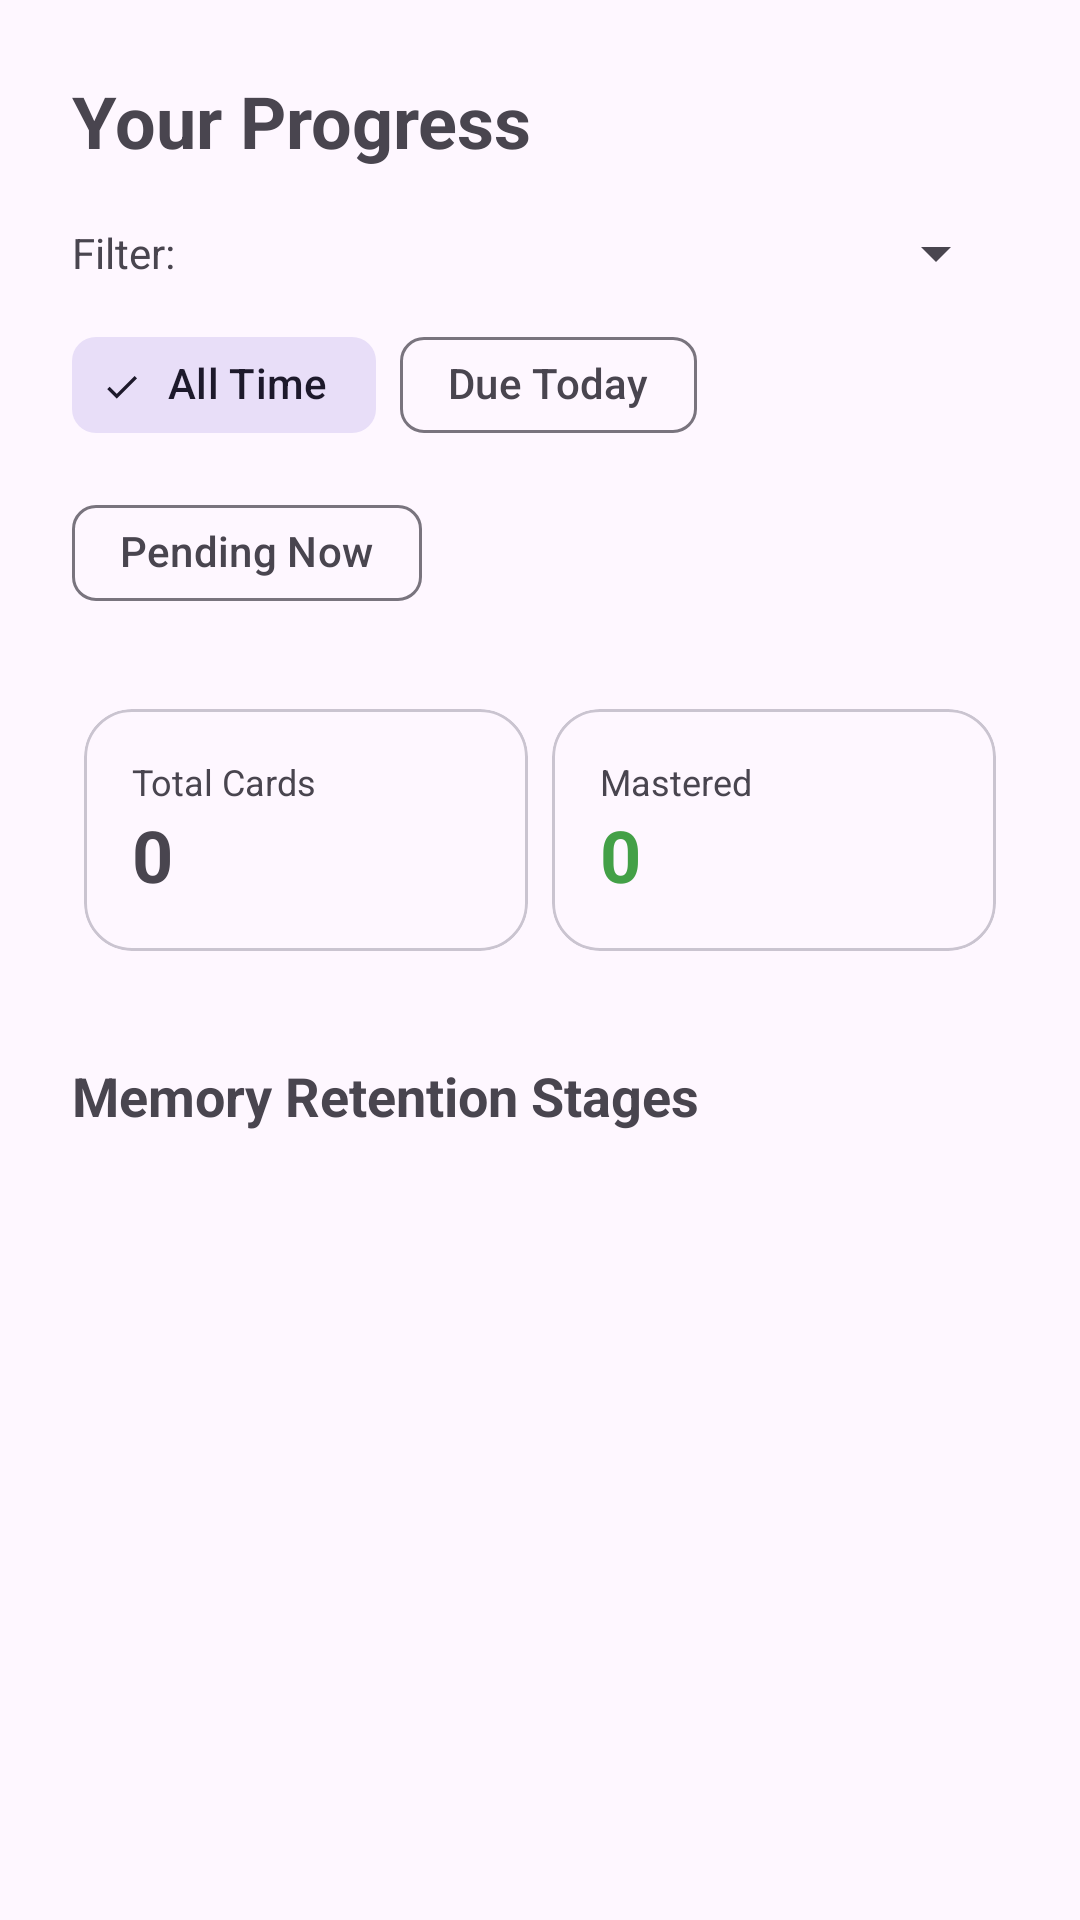

Here is an Android app screen rendered from its layout file. Give the layout XML and the strings, colors and styles it references.
<!-- AndroidManifest.xml: application theme Theme.Memorizer -->
<!-- res/layout/fragment_stats.xml -->
<?xml version="1.0" encoding="utf-8"?>
<ScrollView xmlns:android="http://schemas.android.com/apk/res/android"
    xmlns:app="http://schemas.android.com/apk/res-auto"
    android:layout_width="match_parent"
    android:layout_height="match_parent"
    android:padding="24dp">

    <LinearLayout
        android:layout_width="match_parent"
        android:layout_height="wrap_content"
        android:orientation="vertical">

        <TextView
            android:layout_width="wrap_content"
            android:layout_height="wrap_content"
            android:text="Your Progress"
            android:textSize="24sp"
            android:textStyle="bold" />

        <LinearLayout
            android:layout_width="match_parent"
            android:layout_height="wrap_content"
            android:orientation="horizontal"
            android:layout_marginTop="16dp"
            android:gravity="center_vertical">

            <TextView
                android:layout_width="wrap_content"
                android:layout_height="wrap_content"
                android:text="Filter: "
                android:textSize="14sp" />

            <Spinner
                android:id="@+id/spinner_stats_category"
                android:layout_width="0dp"
                android:layout_height="wrap_content"
                android:layout_weight="1" />
        </LinearLayout>

        <com.google.android.material.chip.ChipGroup
            android:id="@+id/chip_group_time"
            android:layout_width="match_parent"
            android:layout_height="wrap_content"
            android:layout_marginTop="8dp"
            app:singleSelection="true">
            <com.google.android.material.chip.Chip
                android:id="@+id/chip_all"
                style="@style/Widget.Material3.Chip.Filter"
                android:layout_width="wrap_content"
                android:layout_height="wrap_content"
                android:text="All Time"
                android:checked="true" />
            <com.google.android.material.chip.Chip
                android:id="@+id/chip_today"
                style="@style/Widget.Material3.Chip.Filter"
                android:layout_width="wrap_content"
                android:layout_height="wrap_content"
                android:text="Due Today" />
            <com.google.android.material.chip.Chip
                android:id="@+id/chip_pending"
                style="@style/Widget.Material3.Chip.Filter"
                android:layout_width="wrap_content"
                android:layout_height="wrap_content"
                android:text="Pending Now" />
        </com.google.android.material.chip.ChipGroup>

        <GridLayout
            android:layout_width="match_parent"
            android:layout_height="wrap_content"
            android:layout_marginTop="24dp"
            android:columnCount="2"
            android:alignmentMode="alignMargins"
            android:columnOrderPreserved="false">

            <com.google.android.material.card.MaterialCardView
                android:layout_width="0dp"
                android:layout_height="wrap_content"
                android:layout_columnWeight="1"
                android:layout_margin="4dp"
                app:cardCornerRadius="16dp">
                <LinearLayout
                    android:layout_width="match_parent"
                    android:layout_height="wrap_content"
                    android:padding="16dp"
                    android:orientation="vertical">
                    <TextView android:layout_width="wrap_content" android:layout_height="wrap_content" android:text="Total Cards" android:textSize="12sp" />
                    <TextView android:id="@+id/tv_total_cards" android:layout_width="wrap_content" android:layout_height="wrap_content" android:text="0" android:textSize="24sp" android:textStyle="bold" />
                </LinearLayout>
            </com.google.android.material.card.MaterialCardView>

            <com.google.android.material.card.MaterialCardView
                android:layout_width="0dp"
                android:layout_height="wrap_content"
                android:layout_columnWeight="1"
                android:layout_margin="4dp"
                app:cardCornerRadius="16dp">
                <LinearLayout
                    android:layout_width="match_parent"
                    android:layout_height="wrap_content"
                    android:padding="16dp"
                    android:orientation="vertical">
                    <TextView android:layout_width="wrap_content" android:layout_height="wrap_content" android:text="Mastered" android:textSize="12sp" />
                    <TextView android:id="@+id/tv_mastered_cards" android:layout_width="wrap_content" android:layout_height="wrap_content" android:text="0" android:textSize="24sp" android:textStyle="bold" android:textColor="#43A047" />
                </LinearLayout>
            </com.google.android.material.card.MaterialCardView>

        </GridLayout>

        <TextView
            android:layout_width="wrap_content"
            android:layout_height="wrap_content"
            android:layout_marginTop="32dp"
            android:text="Memory Retention Stages"
            android:textSize="18sp"
            android:textStyle="bold" />

        <androidx.recyclerview.widget.RecyclerView
            android:id="@+id/rv_memory_stages"
            android:layout_width="match_parent"
            android:layout_height="wrap_content"
            android:layout_marginTop="12dp"
            android:nestedScrollingEnabled="false" />

    </LinearLayout>
</ScrollView>
<!-- resources referenced by this layout -->
<resources>
  <style name="Theme.Memorizer" parent="Theme.Material3.DayNight.NoActionBar" />
</resources>
